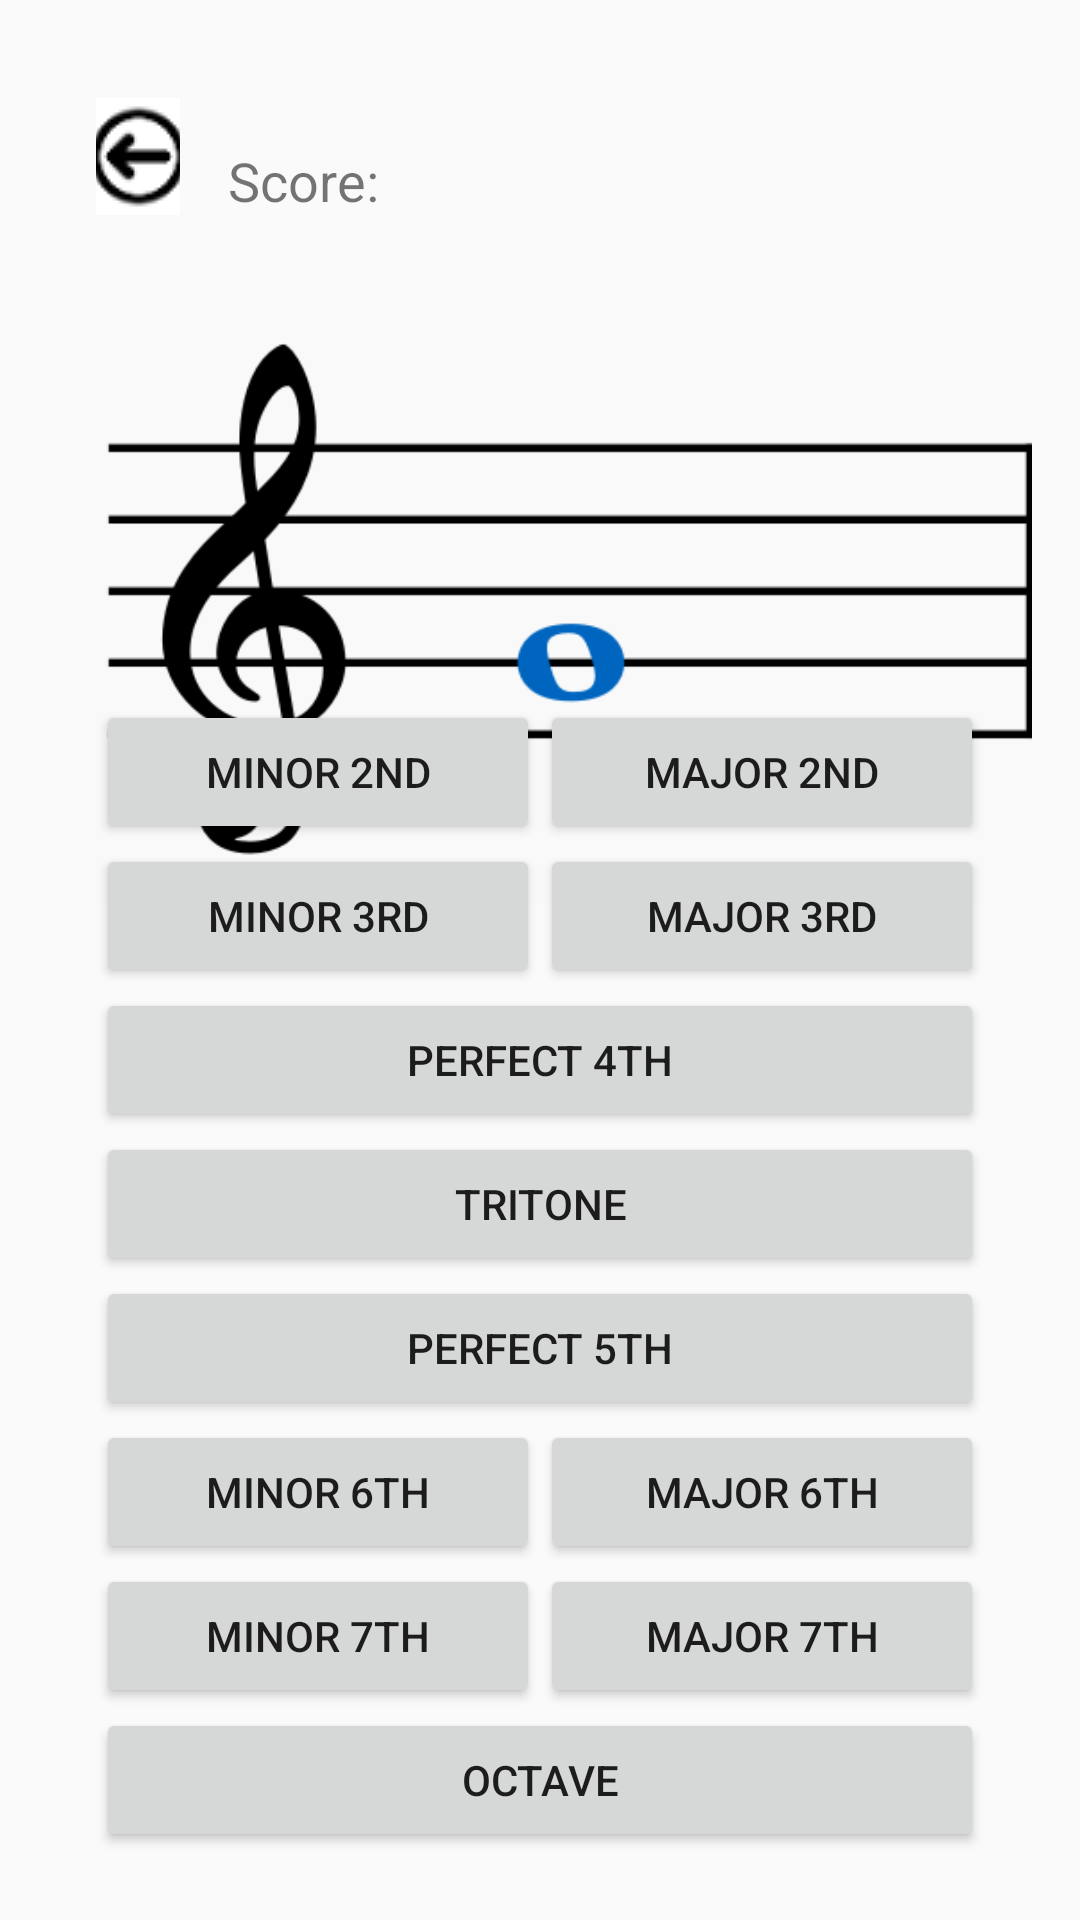

Android layout source for this screen:
<!-- AndroidManifest.xml: application theme Theme.AptmC -->
<!-- res/layout/activity_identification_interval.xml -->
<?xml version="1.0" encoding="utf-8"?>
<androidx.constraintlayout.widget.ConstraintLayout xmlns:android="http://schemas.android.com/apk/res/android"
    xmlns:tools="http://schemas.android.com/tools"
    android:layout_width="match_parent"
    android:layout_height="match_parent"
    xmlns:app="http://schemas.android.com/apk/res-auto"
    android:padding="16dp">

    
    <ImageButton
        android:id="@+id/backButton"
        android:layout_width="28dp"
        android:layout_height="40dp"
        android:layout_marginStart="16dp"
        android:layout_marginTop="16dp"
        android:src="@drawable/back_button"
        app:layout_constraintStart_toStartOf="parent"
        android:padding="16dp"
        app:layout_constraintTop_toTopOf="parent" />

    
    <TextView
        android:id="@+id/scoreCounter"
        android:layout_width="0dp"
        android:layout_height="wrap_content"
        android:text="Score: "
        android:textSize="18sp"
        android:padding="16dp"
        app:layout_constraintStart_toEndOf="@id/backButton"
        app:layout_constraintEnd_toEndOf="parent"
        app:layout_constraintTop_toTopOf="@id/backButton" />

    
    <ImageView
        android:id="@+id/sheetDisplay"
        android:layout_width="0dp"
        android:layout_height="200dp"
        android:layout_marginTop="16dp"
        android:src="@drawable/note_g_1"
        app:layout_constraintTop_toBottomOf="@id/scoreCounter"
        app:layout_constraintStart_toStartOf="parent"
        app:layout_constraintEnd_toEndOf="parent"/>


    <androidx.constraintlayout.widget.ConstraintLayout
        android:layout_width="match_parent"
        android:layout_height="wrap_content"
        android:layout_marginTop="108dp"
        android:padding="16dp"
        app:layout_constraintBottom_toBottomOf="parent"
        app:layout_constraintTop_toBottomOf="@+id/sheetDisplay"
        app:layout_constraintVertical_bias="0.955"
        tools:layout_editor_absoluteX="32dp">

        
        <Button
            android:id="@+id/buttonMinorSecond"
            android:layout_width="0dp"
            android:layout_height="wrap_content"
            android:text="Minor 2nd"
            app:layout_constraintEnd_toStartOf="@id/buttonMajorSecond"
            app:layout_constraintHorizontal_weight="1"
            app:layout_constraintStart_toStartOf="parent"
            app:layout_constraintTop_toTopOf="parent" />

        
        <Button
            android:id="@+id/buttonMajorSecond"
            android:layout_width="0dp"
            android:layout_height="wrap_content"
            android:text="Major 2nd"
            app:layout_constraintEnd_toEndOf="parent"
            app:layout_constraintHorizontal_weight="1"
            app:layout_constraintStart_toEndOf="@id/buttonMinorSecond"
            app:layout_constraintTop_toTopOf="parent" />

        
        <Button
            android:id="@+id/buttonMinorThird"
            android:layout_width="0dp"
            android:layout_height="wrap_content"
            android:text="Minor 3rd"
            app:layout_constraintEnd_toStartOf="@id/buttonMajorThird"
            app:layout_constraintHorizontal_weight="1"
            app:layout_constraintStart_toStartOf="parent"
            app:layout_constraintTop_toBottomOf="@id/buttonMinorSecond" />

        
        <Button
            android:id="@+id/buttonMajorThird"
            android:layout_width="0dp"
            android:layout_height="wrap_content"
            android:text="Major 3rd"
            app:layout_constraintEnd_toEndOf="parent"
            app:layout_constraintHorizontal_weight="1"
            app:layout_constraintStart_toEndOf="@id/buttonMinorThird"
            app:layout_constraintTop_toBottomOf="@id/buttonMajorSecond" />

        
        <Button
            android:id="@+id/buttonPerfectFourth"
            android:layout_width="0dp"
            android:layout_height="wrap_content"
            android:text="Perfect 4th"
            app:layout_constraintEnd_toEndOf="parent"
            app:layout_constraintStart_toStartOf="parent"
            app:layout_constraintTop_toBottomOf="@id/buttonMinorThird" />

        
        <Button
            android:id="@+id/buttonTritone"
            android:layout_width="0dp"
            android:layout_height="wrap_content"
            android:text="Tritone"
            app:layout_constraintEnd_toEndOf="parent"
            app:layout_constraintStart_toStartOf="parent"
            app:layout_constraintTop_toBottomOf="@id/buttonPerfectFourth" />

        
        <Button
            android:id="@+id/buttonPerfectFifth"
            android:layout_width="0dp"
            android:layout_height="wrap_content"
            android:text="Perfect 5th"
            app:layout_constraintEnd_toEndOf="parent"
            app:layout_constraintStart_toStartOf="parent"
            app:layout_constraintTop_toBottomOf="@id/buttonTritone" />

        
        <Button
            android:id="@+id/buttonMinorSixth"
            android:layout_width="0dp"
            android:layout_height="wrap_content"
            android:text="Minor 6th"
            app:layout_constraintEnd_toStartOf="@id/buttonMajorSixth"
            app:layout_constraintHorizontal_weight="1"
            app:layout_constraintStart_toStartOf="parent"
            app:layout_constraintTop_toBottomOf="@id/buttonPerfectFifth" />

        
        <Button
            android:id="@+id/buttonMajorSixth"
            android:layout_width="0dp"
            android:layout_height="wrap_content"
            android:text="Major 6th"
            app:layout_constraintEnd_toEndOf="parent"
            app:layout_constraintHorizontal_weight="1"
            app:layout_constraintStart_toEndOf="@id/buttonMinorSixth"
            app:layout_constraintTop_toBottomOf="@id/buttonPerfectFifth" />

        
        <Button
            android:id="@+id/buttonMinorSeventh"
            android:layout_width="0dp"
            android:layout_height="wrap_content"
            android:text="Minor 7th"
            app:layout_constraintEnd_toStartOf="@id/buttonMajorSeventh"
            app:layout_constraintHorizontal_weight="1"
            app:layout_constraintStart_toStartOf="parent"
            app:layout_constraintTop_toBottomOf="@id/buttonMinorSixth" />

        
        <Button
            android:id="@+id/buttonMajorSeventh"
            android:layout_width="0dp"
            android:layout_height="wrap_content"
            android:text="Major 7th"
            app:layout_constraintEnd_toEndOf="parent"
            app:layout_constraintHorizontal_weight="1"
            app:layout_constraintStart_toEndOf="@id/buttonMinorSeventh"
            app:layout_constraintTop_toBottomOf="@id/buttonMajorSixth" />

        
        <Button
            android:id="@+id/buttonOctave"
            android:layout_width="0dp"
            android:layout_height="wrap_content"
            android:text="Octave"
            app:layout_constraintEnd_toEndOf="parent"
            app:layout_constraintStart_toStartOf="parent"
            app:layout_constraintTop_toBottomOf="@id/buttonMinorSeventh" />

    </androidx.constraintlayout.widget.ConstraintLayout>

</androidx.constraintlayout.widget.ConstraintLayout>
<!-- resources referenced by this layout -->
<resources>
  <!-- drawable back_button: png bitmap (drawable, 1354 bytes) -->
  <!-- drawable note_g_1: png bitmap (drawable, 17857 bytes) -->
  <style name="Theme.AptmC" parent="Theme.AppCompat.DayNight">
          
          <item name="colorPrimary">@color/purple_500</item>
          <item name="colorPrimaryVariant">@color/purple_700</item>
          <item name="colorOnPrimary">@color/white</item>
          
          <item name="colorSecondary">@color/teal_200</item>
          <item name="colorSecondaryVariant">@color/teal_700</item>
          <item name="colorOnSecondary">@color/black</item>
          
          <item name="android:statusBarColor">?attr/colorPrimaryVariant</item>
          
      </style>
  <color name="purple_500">#FF6200EE</color>
  <color name="purple_700">#FF3700B3</color>
  <color name="white">#FFFFFFFF</color>
  <color name="teal_200">#FF03DAC5</color>
  <color name="teal_700">#FF018786</color>
  <color name="black">#FF000000</color>
</resources>
